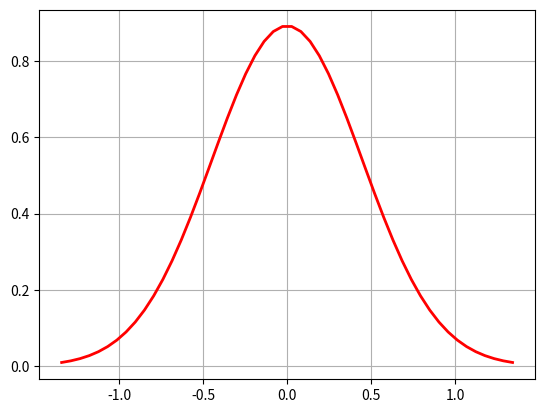

This figure's Python source:
import math
import numpy as np
import matplotlib.pyplot as plt
u = 0
#u01 = -2
sig = math.sqrt(0.2) # 标准差δ
#sig01 = math.sqrt(1)
#sig02 = math.sqrt(5)
#sig_u01 = math.sqrt(0.5)
x = np.linspace(u - 3*sig, u + 3*sig, 50)
#x_01 = np.linspace(u - 6 * sig, u + 6 * sig, 50)
#x_02 = np.linspace(u - 10 * sig, u + 10 * sig, 50)
#x_u01 = np.linspace(u - 10 * sig, u + 1 * sig, 50)
y_sig = np.exp(-(x - u) ** 2 /(2* sig **2))/(math.sqrt(2*math.pi)*sig)
#y_sig01 = np.exp(-(x_01 - u) ** 2 /(2* sig01 **2))/(math.sqrt(2*math.pi)*sig01)
#y_sig02 = np.exp(-(x_02 - u) ** 2 / (2 * sig02 ** 2)) / (math.sqrt(2 * math.pi) * sig02)
#y_sig_u01 = np.exp(-(x_u01 - u01) ** 2 / (2 * sig_u01 ** 2)) / (math.sqrt(2 * math.pi) * sig_u01)
plt.plot(x, y_sig, "r-", linewidth=2)
#plt.plot(x_01, y_sig01, "g-", linewidth=2)
#plt.plot(x_02, y_sig02, "b-", linewidth=2)
#plt.plot(x_u01, y_sig_u01, "m-", linewidth=2)
# plt.plot(x, y, 'r-', x, y, 'go', linewidth=2,markersize=8)
plt.grid(True)
plt.show()
